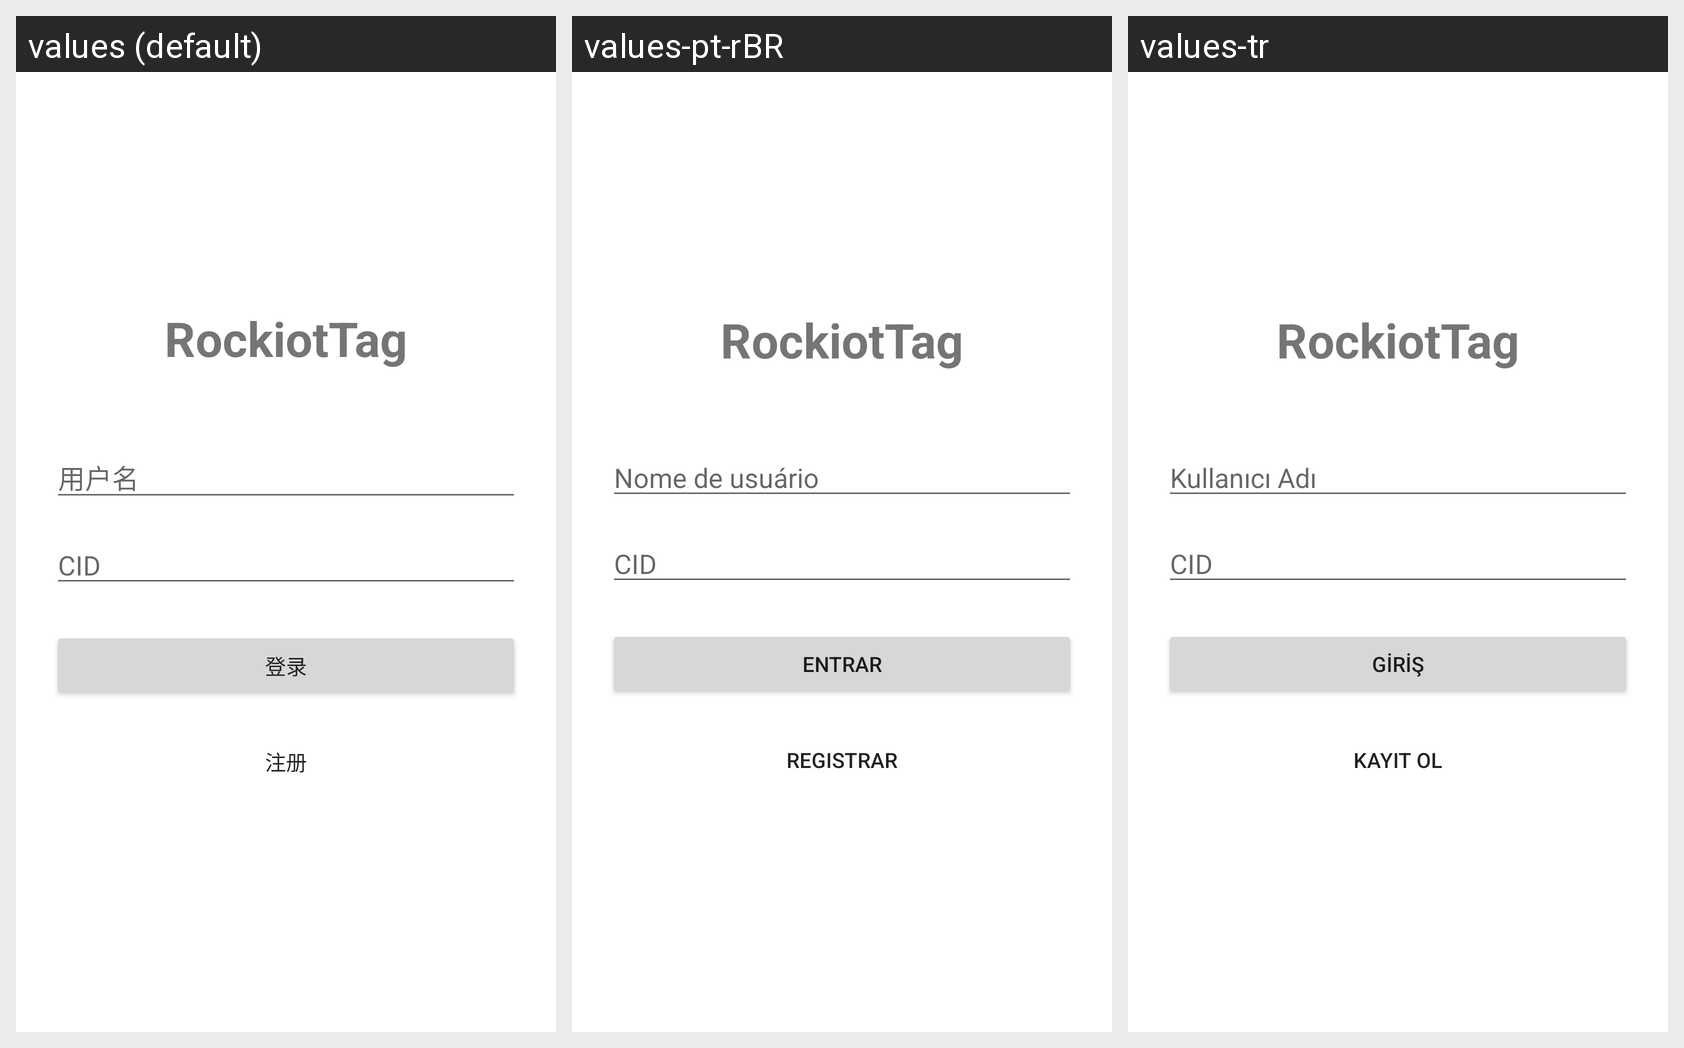

The same Android screen rendered under several of its app's locales, left to right. List the strings drawn on it with the default value and each locale's translation.
Android screen res/layout/activity_login.xml rendered under 3 locales, left to right: values (default), values-pt-rBR, values-tr. Device: Nexus 5 (rendered at 1080×1920; each locale shown at half size, 540×960, under a caption strip naming it); theme Theme.RockiotTag.
Other locales in the repository, not shown: values-en, values-hi, values-ru.
Strings drawn on this screen, with the default value and each locale's value (text and hints the layout hard-codes, and strings that could not be matched under every locale, appear in the picture but are not listed):

username
  values: 用户名
  values-pt-rBR: Nome de usuário
  values-tr: Kullanıcı Adı

cid
  values: CID
  values-pt-rBR: CID
  values-tr: CID

login
  values: 登录
  values-pt-rBR: Entrar
  values-tr: Giriş

register
  values: 注册
  values-pt-rBR: Registrar
  values-tr: Kayıt Ol
